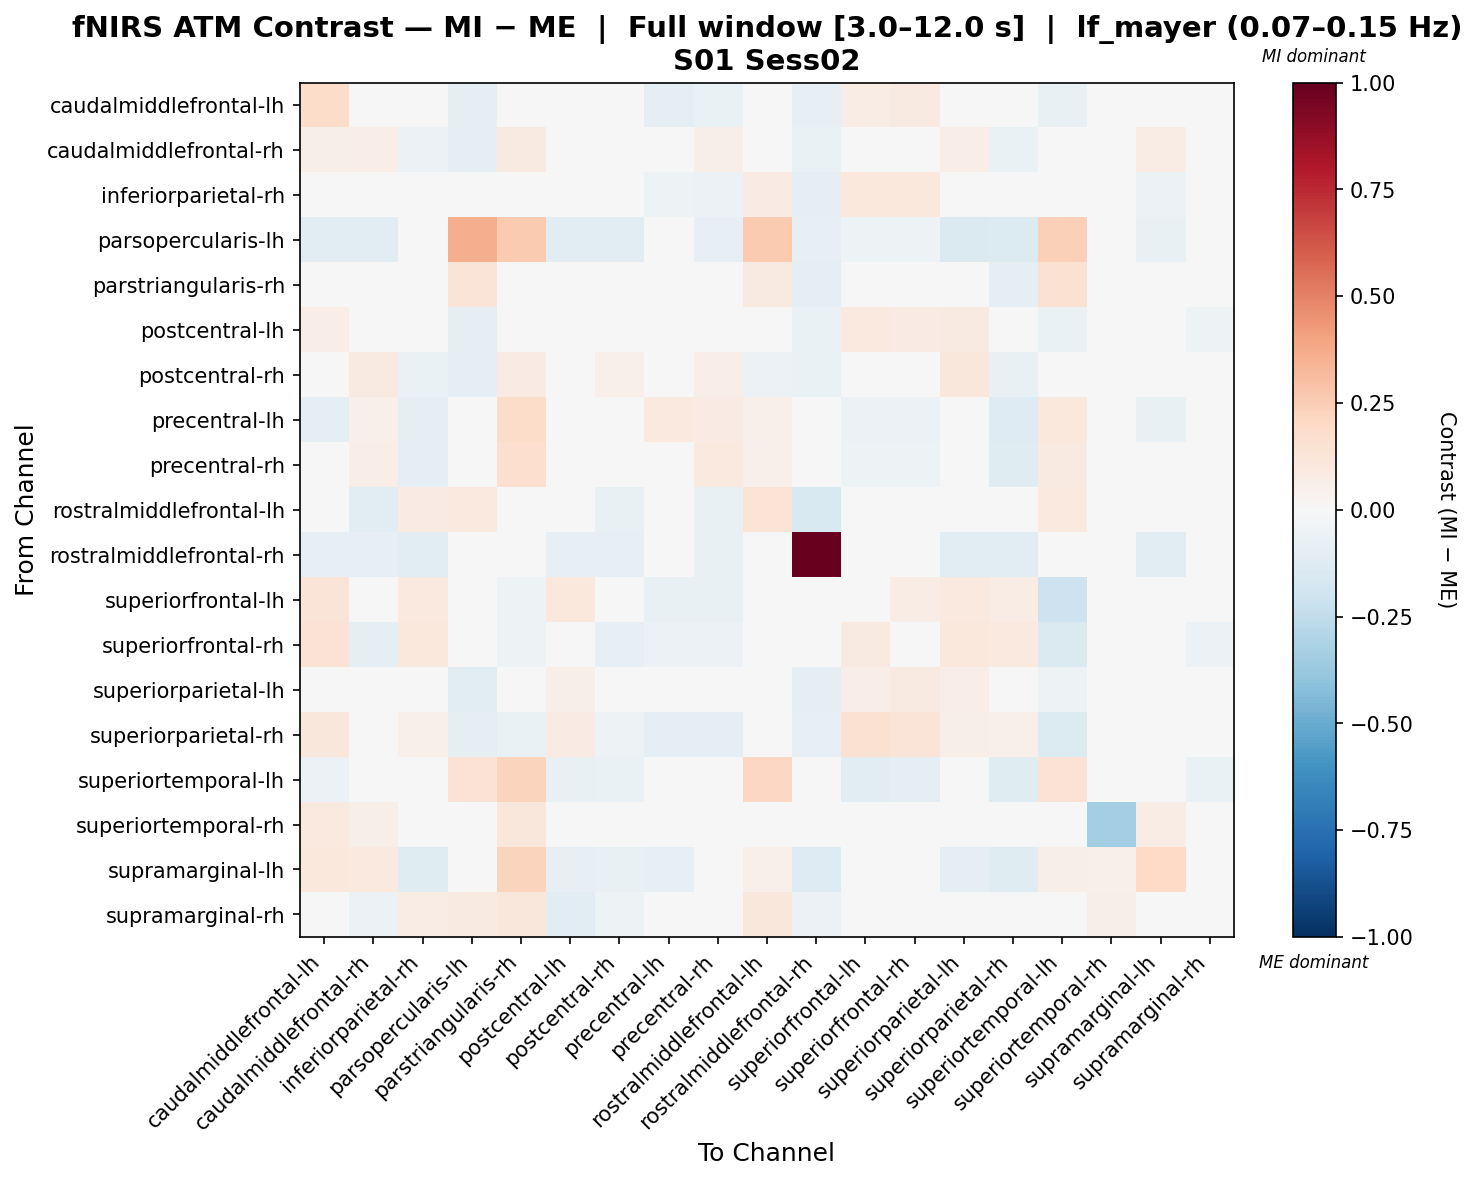

Source data for this figure (header and first rows):
, caudalmiddlefrontal-lh, caudalmiddlefrontal-rh, inferiorparietal-rh, parsopercularis-lh, parstriangularis-rh, postcentral-lh, postcentral-rh, precentral-lh, precentral-rh, rostralmiddlefrontal-lh, rostralmiddlefrontal-rh, superiorfrontal-lh, superiorfrontal-rh, superiorparietal-lh, superiorparietal-rh, superiortemporal-lh, superiortemporal-rh, supramarginal-lh, supramarginal-rh
caudalmiddlefrontal-lh, 0.183, 0.02157, -0.007787, -0.1006, 0.0255, 0.01384, -0.04937, -0.09302, -0.06659, 0.02819, -0.08549, 0.07644, 0.09112, 0.005063, -0.01427, -0.07807, 0.01945, 0.02458, 0.006462
caudalmiddlefrontal-rh, 0.05892, 0.06706, -0.05694, -0.08836, 0.08685, -0.02686, 0.006978, -0.009351, 0.0547, -0.04157, -0.06977, -0.003307, -0.02939, 0.06926, -0.06699, -0.002562, 0.006396, 0.07067, -0.02575
inferiorparietal-rh, 0.03917, -0.01598, 0.03017, -0.04701, 0.01038, 5.8093534513828965e-05, -0.03445, -0.05335, -0.05868, 0.08303, -0.09763, 0.1061, 0.1061, 0.00575, 0.0207, -0.02523, -0.0001544, -0.06156, -0.00743
parsopercularis-lh, -0.11, -0.11, 0.02834, 0.3639, 0.2583, -0.11, -0.11, -0.04084, -0.0844, 0.2601, -0.0844, -0.05284, -0.05284, -0.1408, -0.1364, 0.24, -0.02442, -0.0756, -0.018
parstriangularis-rh, 0.006679, -0.01105, -0.02874, 0.1319, 0.007682, -0.03903, -0.03443, 0.02842, 0.02341, 0.09236, -0.09216, -0.04836, -0.04836, -0.02789, -0.09076, 0.1552, 0.006679, 0.006446, -0.03806
postcentral-lh, 0.06495, -0.01912, 0.008744, -0.08689, -0.01223, 0.02432, -0.01848, -0.02589, -0.02589, 0.01519, -0.06829, 0.09651, 0.08163, 0.08927, 0.02789, -0.06544, -0.02563, -0.008997, -0.05166
postcentral-rh, -0.02106, 0.087, -0.06499, -0.08665, 0.08414, 0.005304, 0.05319, 0.03525, 0.06473, -0.05651, -0.06806, -0.00507, -0.01047, 0.1116, -0.07654, -0.0001006, -0.02563, -0.008762, -0.01737
precentral-lh, -0.08693, 0.05389, -0.09466, 0.007695, 0.1856, -0.00887, 0.01828, 0.0998, 0.0784, 0.05165, -0.03292, -0.05937, -0.06239, 0.03581, -0.1267, 0.1039, -0.04388, -0.07789, -0.04129
precentral-rh, -0.03732, 0.06613, -0.09029, -0.01809, 0.1665, -0.0332, -0.0005591, 0.04456, 0.0982, 0.05081, -0.04074, -0.05008, -0.05299, 0.02527, -0.1182, 0.0888, -0.03466, -0.03149, -0.0326
rostralmiddlefrontal-lh, 0.03444, -0.1101, 0.08147, 0.09812, 0.02034, 0.01202, -0.07069, -0.009637, -0.07225, 0.1383, -0.149, 0.01202, 0.01202, -0.01929, -0.008594, 0.1013, -0.02509, -0.02757, -0.01774
rostralmiddlefrontal-rh, -0.07819, -0.08077, -0.1083, -0.03293, 0.009435, -0.08077, -0.08334, -0.01567, -0.07325, 0.02356, 1.0, -0.02652, -0.02652, -0.11, -0.1058, -0.02138, -0.03897, -0.1032, -0.04738
superiorfrontal-lh, 0.1293, -0.03231, 0.1013, -0.04668, -0.05405, 0.1026, -0.04833, -0.07429, -0.07429, 0.04056, -0.02809, -0.02657, 0.07257, 0.09451, 0.07809, -0.2076, -0.02563, 0.03121, -0.03231
superiorfrontal-rh, 0.1434, -0.09317, 0.1023, -0.04668, -0.05405, 0.04374, -0.08546, -0.06063, -0.06063, 0.04778, -0.02809, 0.09013, -0.006978, 0.1062, 0.09727, -0.143, -0.02563, 0.03121, -0.05761
superiorparietal-lh, 0.03291, 0.04566, -0.01675, -0.1087, 0.01113, 0.05539, 0.01624, -0.03598, -0.006182, 0.00168, -0.09015, 0.06767, 0.09194, 0.06938, -0.03041, -0.05334, -0.02563, -0.03633, 0.01151
superiorparietal-rh, 0.1136, -0.02906, 0.05131, -0.1005, -0.06355, 0.08211, -0.05369, -0.09311, -0.09311, 0.04692, -0.08114, 0.1514, 0.131, 0.05765, 0.05025, -0.1339, -0.02484, -0.0266, 0.01528
superiortemporal-lh, -0.06023, -0.01448, -0.02145, 0.1463, 0.223, -0.07268, -0.06573, 0.01845, 0.01052, 0.2039, -0.03386, -0.1156, -0.09624, -0.03942, -0.1184, 0.1456, -0.0215, -0.02519, -0.063
superiortemporal-rh, 0.1011, 0.05706, 0.01402, -0.004883, 0.1119, 0.001718, 0.001718, 0.001718, 0.001718, -0.01519, -0.02749, 0.001718, 0.001718, 0.001718, 0.001718, 0.003798, -0.3431, 0.07348, 0.01555
supramarginal-lh, 0.1054, 0.09678, -0.1235, -0.009415, 0.224, -0.08108, -0.07605, -0.08252, -0.02234, 0.05056, -0.1285, -0.01567, -0.002015, -0.09001, -0.1199, 0.06135, 0.05149, 0.2022, -0.04083
supramarginal-rh, 0.001564, -0.06042, 0.07254, 0.09005, 0.112, -0.102, -0.05111, -0.02943, -0.02943, 0.1095, -0.05785, -0.03071, -0.04388, -0.001007, -0.02943, 0.0255, 0.05745, 0.001564, -0.03493
